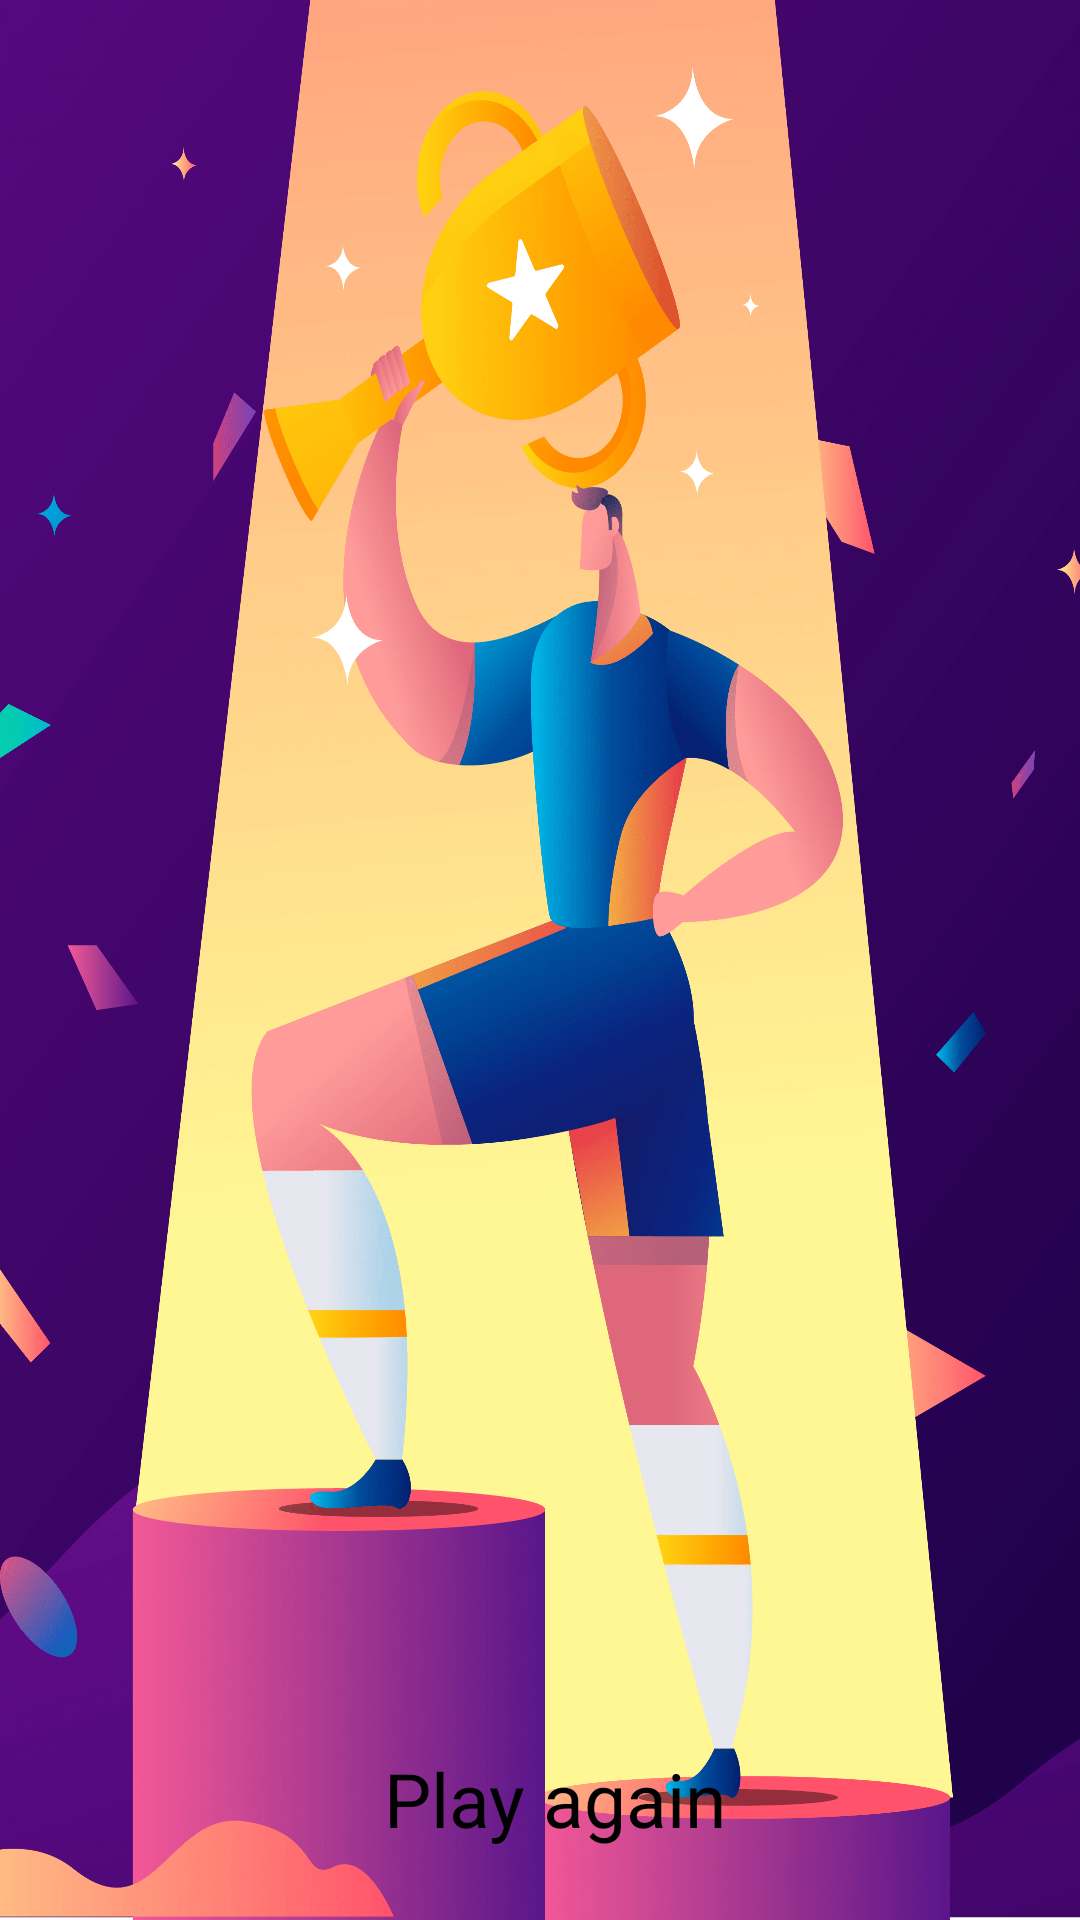

Here is an Android app screen rendered from its layout file. Give the layout XML and the strings, colors and styles it references.
<!-- AndroidManifest.xml: application theme Theme.DoVui -->
<!-- res/layout/activity_win.xml -->
<?xml version="1.0" encoding="utf-8"?>
<androidx.constraintlayout.widget.ConstraintLayout xmlns:android="http://schemas.android.com/apk/res/android"
    xmlns:app="http://schemas.android.com/apk/res-auto"
    xmlns:tools="http://schemas.android.com/tools"
    android:layout_width="match_parent"
    android:layout_height="match_parent"
    android:background="@drawable/ic_backwin"
    tools:context=".WinActivity">
    <TextView
        android:id="@+id/btn_playagain"
        android:layout_width="250dp"
        android:layout_height="55dp"
        android:layout_marginTop="572dp"
        android:gravity="center"
        android:text="Play again"
        android:textSize="25sp"
        android:textColor="@color/black"
        android:backgroundTint="#ffcc99"
        android:background="@drawable/ic_radiu"
        app:layout_constraintEnd_toEndOf="parent"
        app:layout_constraintHorizontal_bias="0.546"
        app:layout_constraintStart_toStartOf="parent"
        app:layout_constraintTop_toTopOf="parent" />

    <TextView
        android:id="@+id/btn_outgamee"
        android:layout_width="250dp"
        android:layout_height="55dp"
        android:layout_marginTop="16dp"
        android:background="@drawable/ic_radiu"
        android:backgroundTint="#66b3ff"
        android:gravity="center"
        android:text="Out Game"
        android:textColor="@color/black"
        android:textSize="25sp"
        app:layout_constraintEnd_toEndOf="parent"
        app:layout_constraintHorizontal_bias="0.546"
        app:layout_constraintStart_toStartOf="parent"
        app:layout_constraintTop_toBottomOf="@+id/btn_playagain" />

</androidx.constraintlayout.widget.ConstraintLayout>
<!-- resources referenced by this layout -->
<resources>
  <color name="black">#FF000000</color>
  <!-- drawable ic_backwin: png bitmap (drawable, 906436 bytes) -->
  <style name="Theme.DoVui" parent="Theme.MaterialComponents.DayNight.NoActionBar">
          
          <item name="colorPrimary">@color/purple_500</item>
          <item name="colorPrimaryVariant">@color/purple_700</item>
          <item name="colorOnPrimary">@color/white</item>
          
          <item name="colorSecondary">@color/teal_200</item>
          <item name="colorSecondaryVariant">@color/teal_700</item>
  
          <item name="colorOnSecondary">@color/black</item>
          
          <item name="android:statusBarColor" tools:targetApi="l">?attr/colorPrimaryVariant</item>
          
      </style>
  <color name="purple_500">#FF6200EE</color>
  <color name="purple_700">#FF3700B3</color>
  <color name="white">#FFFFFFFF</color>
  <color name="teal_200">#FF03DAC5</color>
  <color name="teal_700">#FF018786</color>
</resources>
